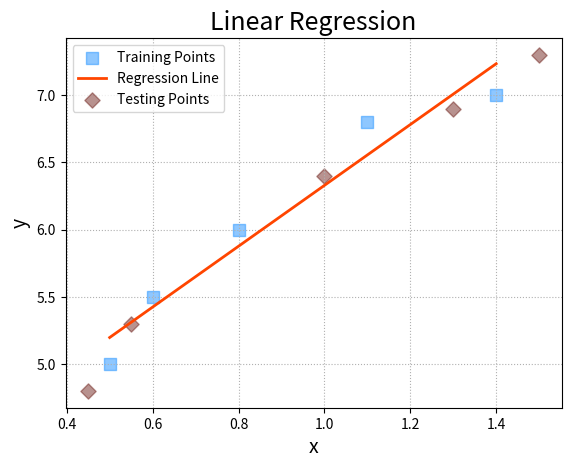
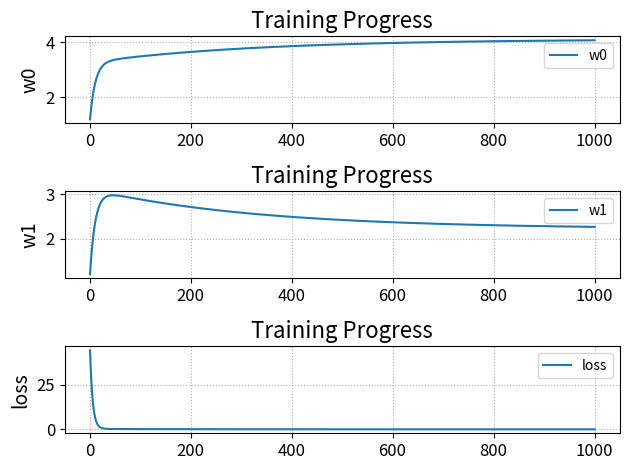

Python code for these plots, in order: (Note: this script raises an exception after producing the figures.)
# -*- coding: utf-8 -*-
from __future__ import unicode_literals
"""
demo01_reg.py  线性回归
"""
import numpy as np
import matplotlib.pyplot as mp
import mpl_toolkits.mplot3d as axes3d

train_x = np.array([0.5, 0.6, 0.8, 1.1, 1.4])
train_y = np.array([5.0, 5.5, 6.0, 6.8, 7.0])
test_x = np.array([0.45, 0.55, 1.0, 1.3, 1.5])
test_y = np.array([4.8, 5.3, 6.4, 6.9, 7.3])
# 基于梯度下降理论，完成线性回归，求w0与w1
times = 1000  # 梯度下降次数
lrate = 0.01  # 每次梯度下降参数的变化率
epoches = []  # 记录每次梯度下降的索引
w0, w1, losses = [1], [1], []  # 参数
# 做1000次梯度下降
for i in range(1, times + 1):
    epoches.append(i)
    loss = ((w0[-1] + w1[-1] * train_x
             - train_y)**2).sum() / 2
    losses.append(loss)
    # 使用偏导数取出w0与w1梯度下降值
    d0 = ((w0[-1] + w1[-1] * train_x)
          - train_y).sum()
    d1 = ((w0[-1] + w1[-1] * train_x - train_y)
          * train_x).sum()
    print('{: 4} > w0={: .8f}, w1={: .8f}, \
          loss={: .8f}'.format(
        epoches[-1], w0[-1], w1[-1],
        losses[-1]))
    # w0, w1梯度下降：
    w0.append(w0[-1] - lrate * d0)
    w1.append(w1[-1] - lrate * d1)


mp.figure('Linear Regression')
mp.title('Linear Regression', fontsize=18)
mp.xlabel('x', fontsize=14)
mp.ylabel('y', fontsize=14)
mp.tick_params(labelsize=10)
mp.grid(linestyle=':')
mp.scatter(train_x, train_y, marker='s',
           c='dodgerblue', alpha=0.5, s=80,
           label='Training Points')

# 通过w0与w1，绘制回归线
pred_train_y = w1[-1] * train_x + w0[-1]
mp.plot(train_x, pred_train_y,
        color='orangered', linewidth=2,
        label='Regression Line')

# 绘制测试点
mp.scatter(test_x, test_y, marker='D',
           c='#732721', alpha=0.5,
           s=60, label='Testing Points')
mp.legend()

# 绘制每次梯度下降过程中w0 w1 loss值的变化。
mp.figure('Training Progress')
mp.subplot(311)
mp.title('Training Progress', fontsize=16)
mp.ylabel('w0', fontsize=14)
mp.tick_params(labelsize=12)
mp.grid(linestyle=":")
mp.plot(epoches, w0[1:], label='w0')
mp.legend()
mp.subplot(312)
mp.title('Training Progress', fontsize=16)
mp.ylabel('w1', fontsize=14)
mp.tick_params(labelsize=12)
mp.grid(linestyle=":")
mp.plot(epoches, w1[1:], label='w1')
mp.legend()
mp.subplot(313)
mp.title('Training Progress', fontsize=16)
mp.ylabel('loss', fontsize=14)
mp.tick_params(labelsize=12)
mp.grid(linestyle=":")
mp.plot(epoches, losses, label='loss')
mp.legend()
mp.tight_layout()

# 绘制空间曲面，观察梯度下降过程
grid_w0, grid_w1 = np.meshgrid(
    np.linspace(0, 9, 500),
    np.linspace(0, 3.5, 500))
# 构建一个数组，结构与grid_w0一致，元素全是0
grid_loss = np.zeros_like(grid_w0)
for x, y in zip(train_x, train_y):
    grid_loss += \
        (grid_w0 + x * grid_w1 - y)**2 / 2
# 绘制曲面
mp.figure("Loss Function")
ax = mp.gca(projection='3d')
mp.title('Loss Function')
ax.set_xlabel('w0', fontsize=12)
ax.set_ylabel('w1', fontsize=12)
ax.set_zlabel('loss', fontsize=12)
ax.plot_surface(
    grid_w0, grid_w1, grid_loss,
    rstride=10, cstride=10, cmap='jet')
ax.plot(w0[:-1], w1[:-1], losses,
        'o-', color='orangered')

# 以等高线的方式绘制梯度下降的过程。
mp.figure('Contour')
mp.xlabel('w0', fontsize=14)
mp.ylabel('w1', fontsize=14)
mp.tick_params(labelsize=10)
mp.grid(linestyle=':')
mp.contourf(grid_w0, grid_w1, grid_loss,
            10, cmap='jet')
cntr = mp.contour(grid_w0, grid_w1, grid_loss,
                  10, colors='black',
                  linewidths=0.5)
mp.clabel(cntr, inline_spacing=0.1,
          fmt='%.2f', fontsize=8)
mp.plot(w0, w1, 'o-', c='orangered',
        label='BGD')
mp.legend()

mp.show()
